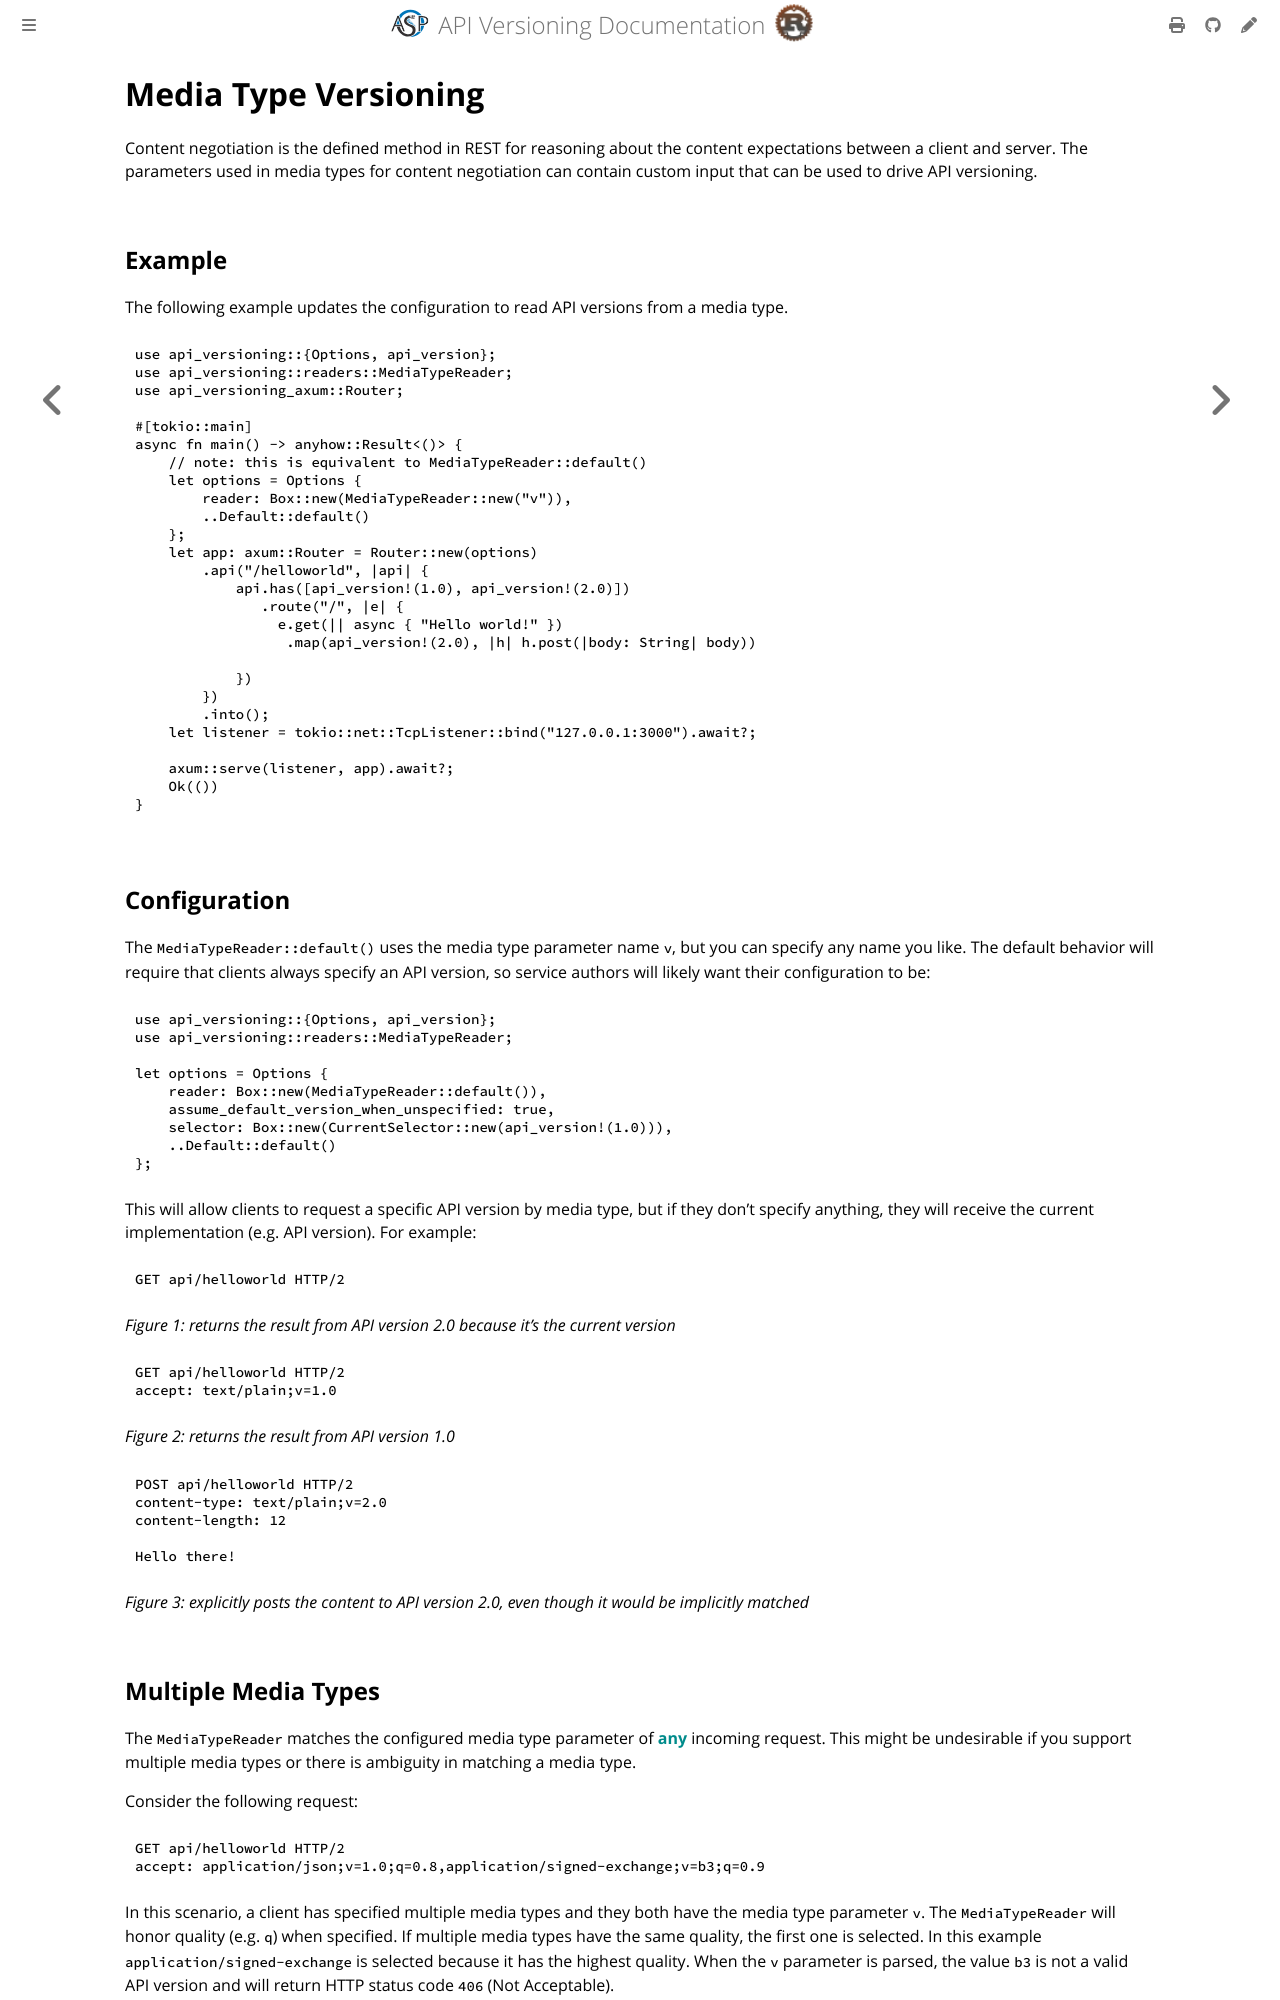

repository: commonsensesoftware/asp-rs-versioning · page: how-to/version-by-media-type.html · generator: mdbook

<!-- description: Version an API with a media type parameter through content negotiation. -->

# Media Type Versioning

Content negotiation is the defined method in REST for reasoning about the content expectations between a client and
server. The parameters used in media types for content negotiation can contain custom input that can be used to drive
API versioning.

## Example

The following example updates the configuration to read API versions from a media type.

```rust
use api_versioning::{Options, api_version};
use api_versioning::readers::MediaTypeReader;
use api_versioning_axum::Router;

#[tokio::main]
async fn main() -> anyhow::Result<()> {
    // note: this is equivalent to MediaTypeReader::default()
    let options = Options {
        reader: Box::new(MediaTypeReader::new("v")),
        ..Default::default()
    };
    let app: axum::Router = Router::new(options)
        .api("/helloworld", |api| {
            api.has([api_version!(1.0), api_version!(2.0)])
               .route("/", |e| {
                 e.get(|| async { "Hello world!" })
                  .map(api_version!(2.0), |h| h.post(|body: String| body))
                  
            })
        })
        .into();
    let listener = tokio::net::TcpListener::bind("127.0.0.1:3000").await?;

    axum::serve(listener, app).await?;
    Ok(())
}
```

## Configuration

The `MediaTypeReader::default()` uses the media type parameter name `v`, but you can specify any name you like. The
default behavior will require that clients always specify an API version, so service authors will likely want their
configuration to be:

```rust
use api_versioning::{Options, api_version};
use api_versioning::readers::MediaTypeReader;

let options = Options {
    reader: Box::new(MediaTypeReader::default()),
    assume_default_version_when_unspecified: true,
    selector: Box::new(CurrentSelector::new(api_version!(1.0))),
    ..Default::default()
};
```

This will allow clients to request a specific API version by media type, but if they don't specify anything, they will
receive the current implementation (e.g. API version). For example:

```http
GET api/helloworld HTTP/2
```
_Figure 1: returns the result from API version 2.0 because it's the current version_

```http
GET api/helloworld HTTP/2
accept: text/plain;v=1.0
```
_Figure 2: returns the result from API version 1.0_

```http
POST api/helloworld HTTP/2
content-type: text/plain;v=2.0
content-length: 12

Hello there!
```
_Figure 3: explicitly posts the content to API version 2.0, even though it would be implicitly matched_
